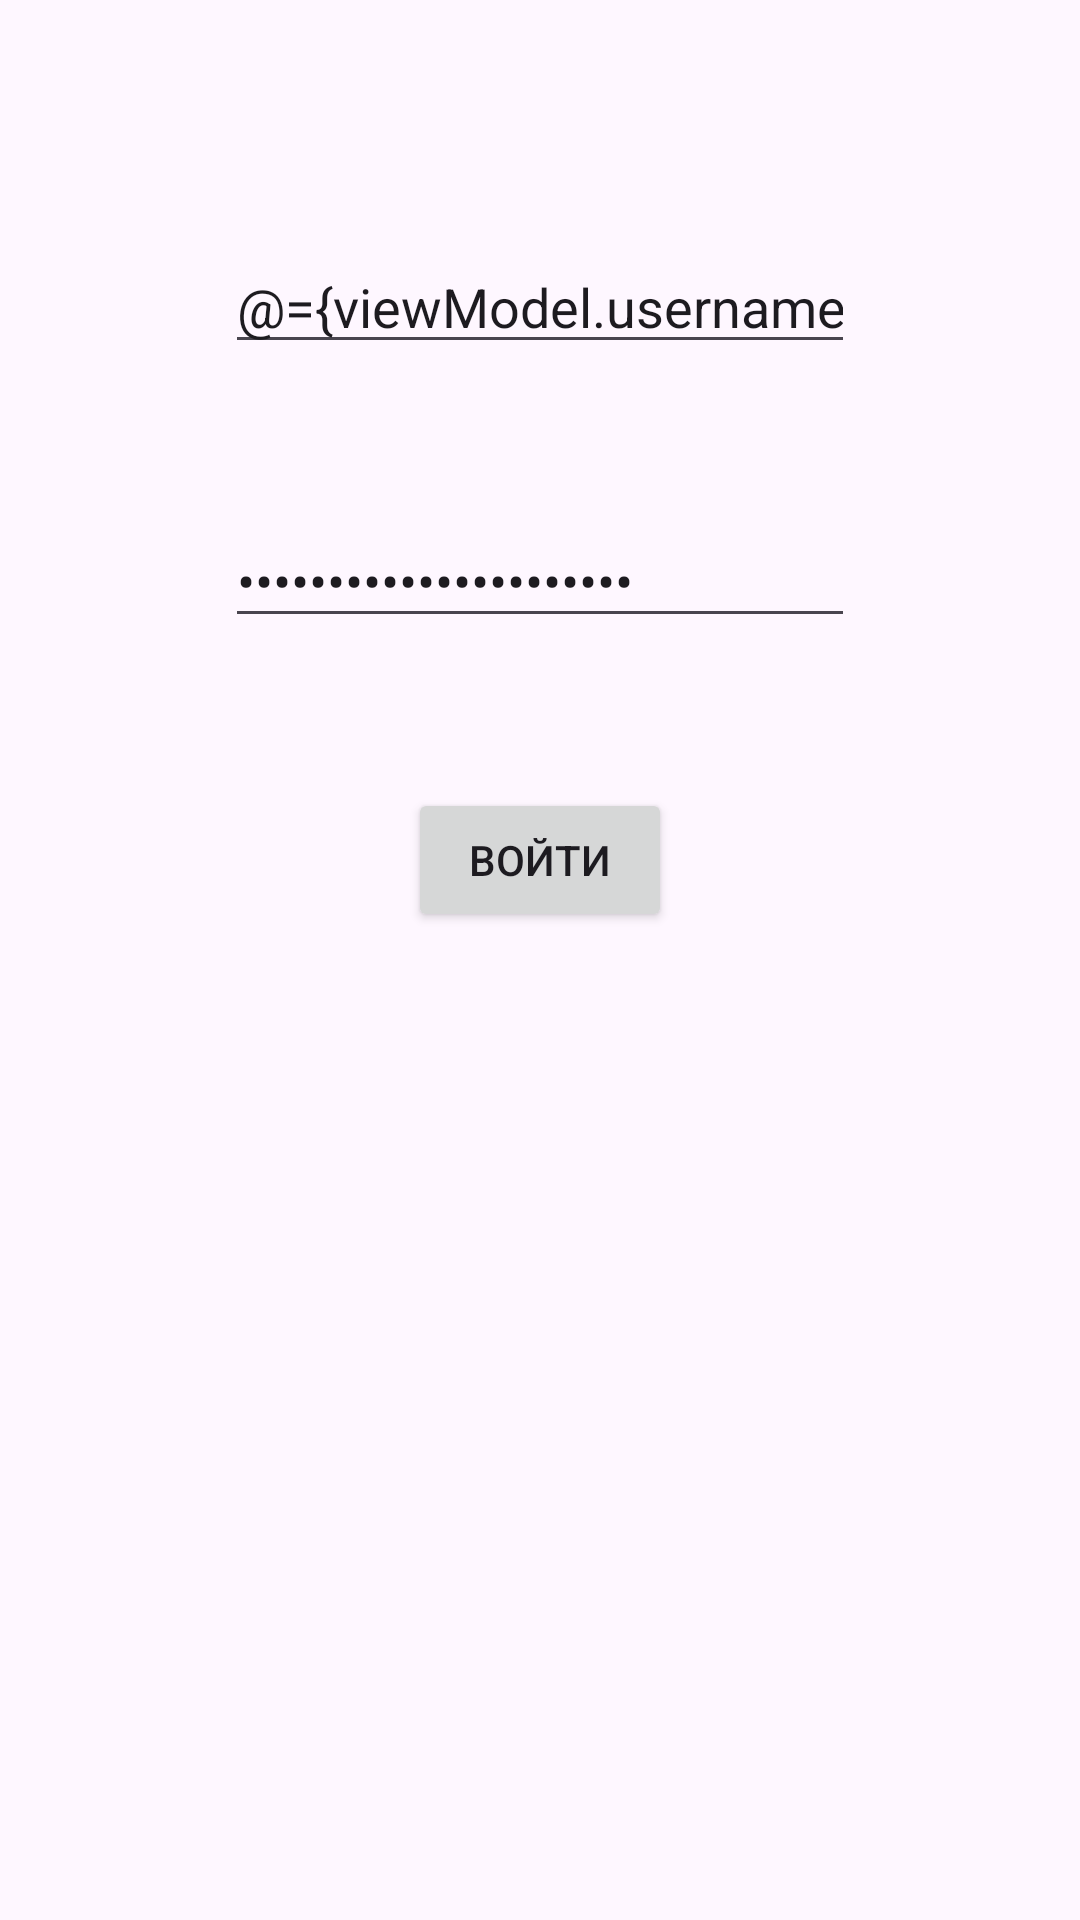

Android layout source for this screen:
<!-- AndroidManifest.xml: application theme Theme.NormalApp -->
<!-- res/layout/fragment_login.xml -->
<?xml version="1.0" encoding="utf-8"?>
<layout xmlns:app="http://schemas.android.com/apk/res-auto"
    xmlns:android="http://schemas.android.com/apk/res/android">
    <data>
        <variable
            name="viewModel"
            type="com.example.normalapp.gui.viewmodels.LoginViewModel" />
    </data>

    <androidx.constraintlayout.widget.ConstraintLayout
        android:layout_width="match_parent"
        android:layout_height="match_parent">

        <EditText
            android:id="@+id/loginEditText"
            android:layout_width="wrap_content"
            android:layout_height="wrap_content"
            android:layout_marginStart="100dp"
            android:layout_marginTop="80dp"
            android:layout_marginEnd="100dp"
            android:ems="10"
            android:inputType="text"
            android:text="@={viewModel.username}"
            android:hint="Username"
            app:layout_constraintEnd_toEndOf="parent"
            app:layout_constraintStart_toStartOf="parent"
            app:layout_constraintTop_toTopOf="parent" />

        <EditText
            android:id="@+id/passwordEditText"
            android:layout_width="wrap_content"
            android:layout_height="wrap_content"
            android:layout_marginStart="100dp"
            android:layout_marginTop="50dp"
            android:layout_marginEnd="100dp"
            android:ems="10"
            android:text="@={viewModel.password}"
            android:hint="Password"
            android:inputType="textPassword"
            app:layout_constraintEnd_toEndOf="parent"
            app:layout_constraintStart_toStartOf="parent"
            app:layout_constraintTop_toBottomOf="@+id/loginEditText" />

        <Button
            android:id="@+id/logInButton"
            android:layout_width="wrap_content"
            android:layout_height="wrap_content"
            android:layout_marginStart="150dp"
            android:layout_marginTop="50dp"
            android:layout_marginEnd="150dp"
            android:text="Войти"
            app:layout_constraintEnd_toEndOf="parent"
            app:layout_constraintStart_toStartOf="parent"
            app:layout_constraintTop_toBottomOf="@+id/passwordEditText"
            android:onClick="@{() -> viewModel.login()}"
            />

    </androidx.constraintlayout.widget.ConstraintLayout>
</layout>
<!-- resources referenced by this layout -->
<resources>
  <style name="Theme.NormalApp" parent="Base.Theme.NormalApp" />
  <style name="Base.Theme.NormalApp" parent="Theme.Material3.DayNight.NoActionBar">
          
          
      </style>
</resources>
